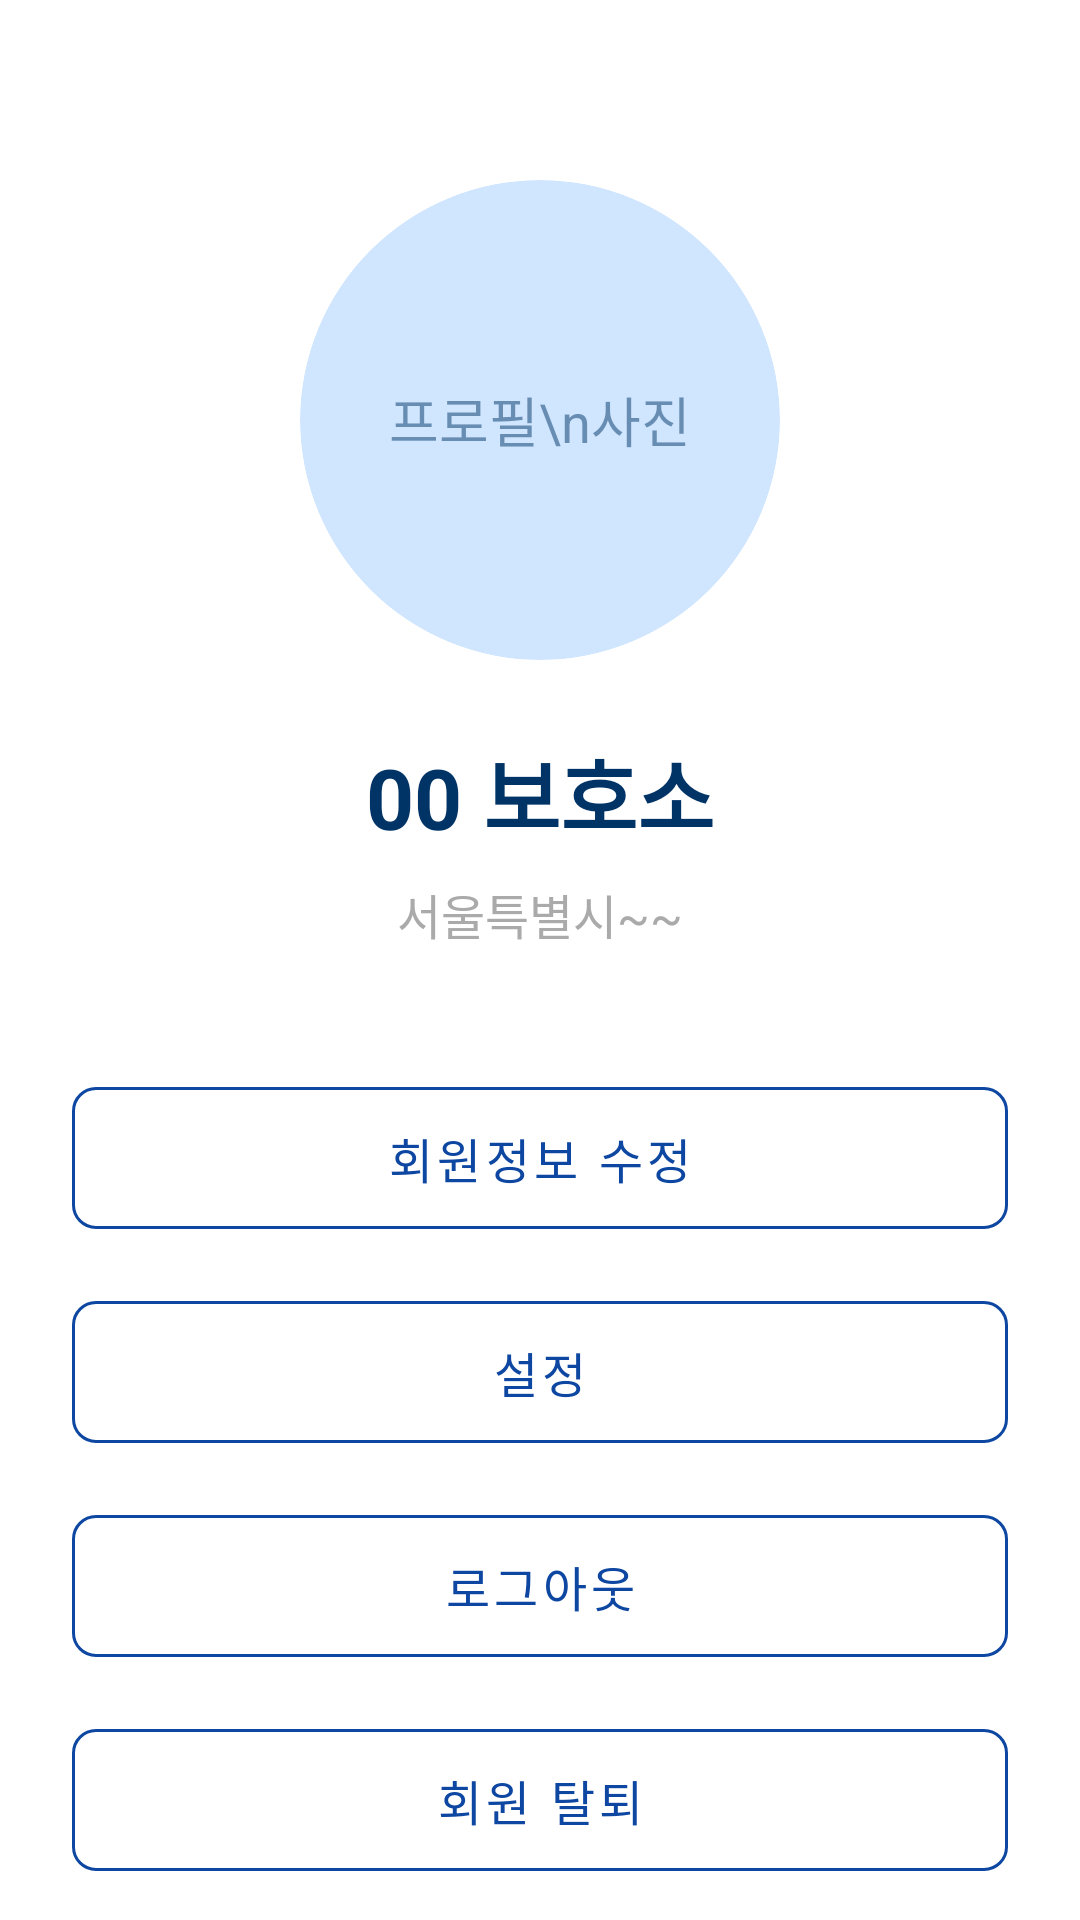

Reconstruct the res/layout file that produces this screen, plus the resources it refers to.
<!-- AndroidManifest.xml: activity theme Theme.SaveAnimal.NoActionBar -->
<!-- res/layout/activity_sheleter_profile.xml -->
<?xml version="1.0" encoding="utf-8"?>
<androidx.constraintlayout.widget.ConstraintLayout
    xmlns:android="http://schemas.android.com/apk/res/android"
    xmlns:app="http://schemas.android.com/apk/res-auto"
    xmlns:tools="http://schemas.android.com/tools"
    android:layout_width="match_parent"
    android:layout_height="match_parent"
    android:background="@color/white"
    tools:context=".SheleterProfileActivity">

    <androidx.cardview.widget.CardView
        android:id="@+id/cardProfileImage"
        android:layout_width="160dp"
        android:layout_height="160dp"
        android:layout_marginTop="60dp"
        app:cardBackgroundColor="#D0E6FF"
        app:cardCornerRadius="80dp"
        app:cardElevation="0dp"
        app:layout_constraintEnd_toEndOf="parent"
        app:layout_constraintStart_toStartOf="parent"
        app:layout_constraintTop_toTopOf="parent">

        <TextView
            android:layout_width="wrap_content"
            android:layout_height="wrap_content"
            android:layout_gravity="center"
            android:text="프로필\n사진"
            android:textAlignment="center"
            android:textColor="#80003366"
            android:textSize="18sp" />


    </androidx.cardview.widget.CardView>

    <TextView
        android:id="@+id/tvShelterName"
        android:layout_width="wrap_content"
        android:layout_height="wrap_content"
        android:layout_marginTop="24dp"
        android:text="00 보호소"
        android:textColor="#003366"
        android:textSize="28sp"
        android:textStyle="bold"
        app:layout_constraintEnd_toEndOf="parent"
        app:layout_constraintStart_toStartOf="parent"
        app:layout_constraintTop_toBottomOf="@id/cardProfileImage" />

    <TextView
        android:id="@+id/tvAddress"
        android:layout_width="wrap_content"
        android:layout_height="wrap_content"
        android:layout_marginTop="8dp"
        android:text="서울특별시~~"
        android:textColor="@android:color/darker_gray"
        android:textSize="16sp"
        app:layout_constraintEnd_toEndOf="parent"
        app:layout_constraintStart_toStartOf="parent"
        app:layout_constraintTop_toBottomOf="@id/tvShelterName" />

    <LinearLayout
        android:id="@+id/buttonLayout"
        android:layout_width="0dp"
        android:layout_height="wrap_content"
        android:orientation="vertical"
        android:paddingHorizontal="24dp"
        android:layout_marginTop="40dp"
        app:layout_constraintEnd_toEndOf="parent"
        app:layout_constraintStart_toStartOf="parent"
        app:layout_constraintTop_toBottomOf="@id/tvAddress">

        <com.google.android.material.button.MaterialButton
            android:id="@+id/btnEditProfile"
            style="@style/Widget.MaterialComponents.Button.OutlinedButton" android:layout_width="match_parent"
            android:layout_height="wrap_content"
            android:padding="12dp"
            android:text="회원정보 수정"
            android:textColor="#0D47A1"
            android:textSize="16sp"
            app:backgroundTint="#FFFFFF"      app:cornerRadius="8dp"         app:strokeColor="#0D47A1"        app:strokeWidth="1dp" />         <com.google.android.material.button.MaterialButton
        android:id="@+id/btnSettings"
        style="@style/Widget.MaterialComponents.Button.OutlinedButton"
        android:layout_width="match_parent"
        android:layout_height="wrap_content"
        android:layout_marginTop="12dp"
        android:padding="12dp"
        android:text="설정"
        android:textColor="#0D47A1"
        android:textSize="16sp"
        app:backgroundTint="#FFFFFF"
        app:cornerRadius="8dp"
        app:strokeColor="#0D47A1"
        app:strokeWidth="1dp" />

        <com.google.android.material.button.MaterialButton
            android:id="@+id/btnLogout"
            style="@style/Widget.MaterialComponents.Button.OutlinedButton"
            android:layout_width="match_parent"
            android:layout_height="wrap_content"
            android:layout_marginTop="12dp"
            android:padding="12dp"
            android:text="로그아웃"
            android:textColor="#0D47A1"
            android:textSize="16sp"
            app:backgroundTint="#FFFFFF"
            app:cornerRadius="8dp"
            app:strokeColor="#0D47A1"
            app:strokeWidth="1dp" />

        <com.google.android.material.button.MaterialButton
            android:id="@+id/btnWithdraw"
            style="@style/Widget.MaterialComponents.Button.OutlinedButton"
            android:layout_width="match_parent"
            android:layout_height="wrap_content"
            android:layout_marginTop="12dp"
            android:padding="12dp"
            android:text="회원 탈퇴"
            android:textColor="#0D47A1"
            android:textSize="16sp"
            app:backgroundTint="#FFFFFF"
            app:cornerRadius="8dp"
            app:strokeColor="#0D47A1"
            app:strokeWidth="1dp" />

    </LinearLayout>

</androidx.constraintlayout.widget.ConstraintLayout>
<!-- resources referenced by this layout -->
<resources>
  <color name="white">#FFFFFFFF</color>
  <style name="Theme.SaveAnimal.NoActionBar">
          <item name="windowActionBar">false</item>
          <item name="windowNoTitle">true</item>
      </style>
</resources>
